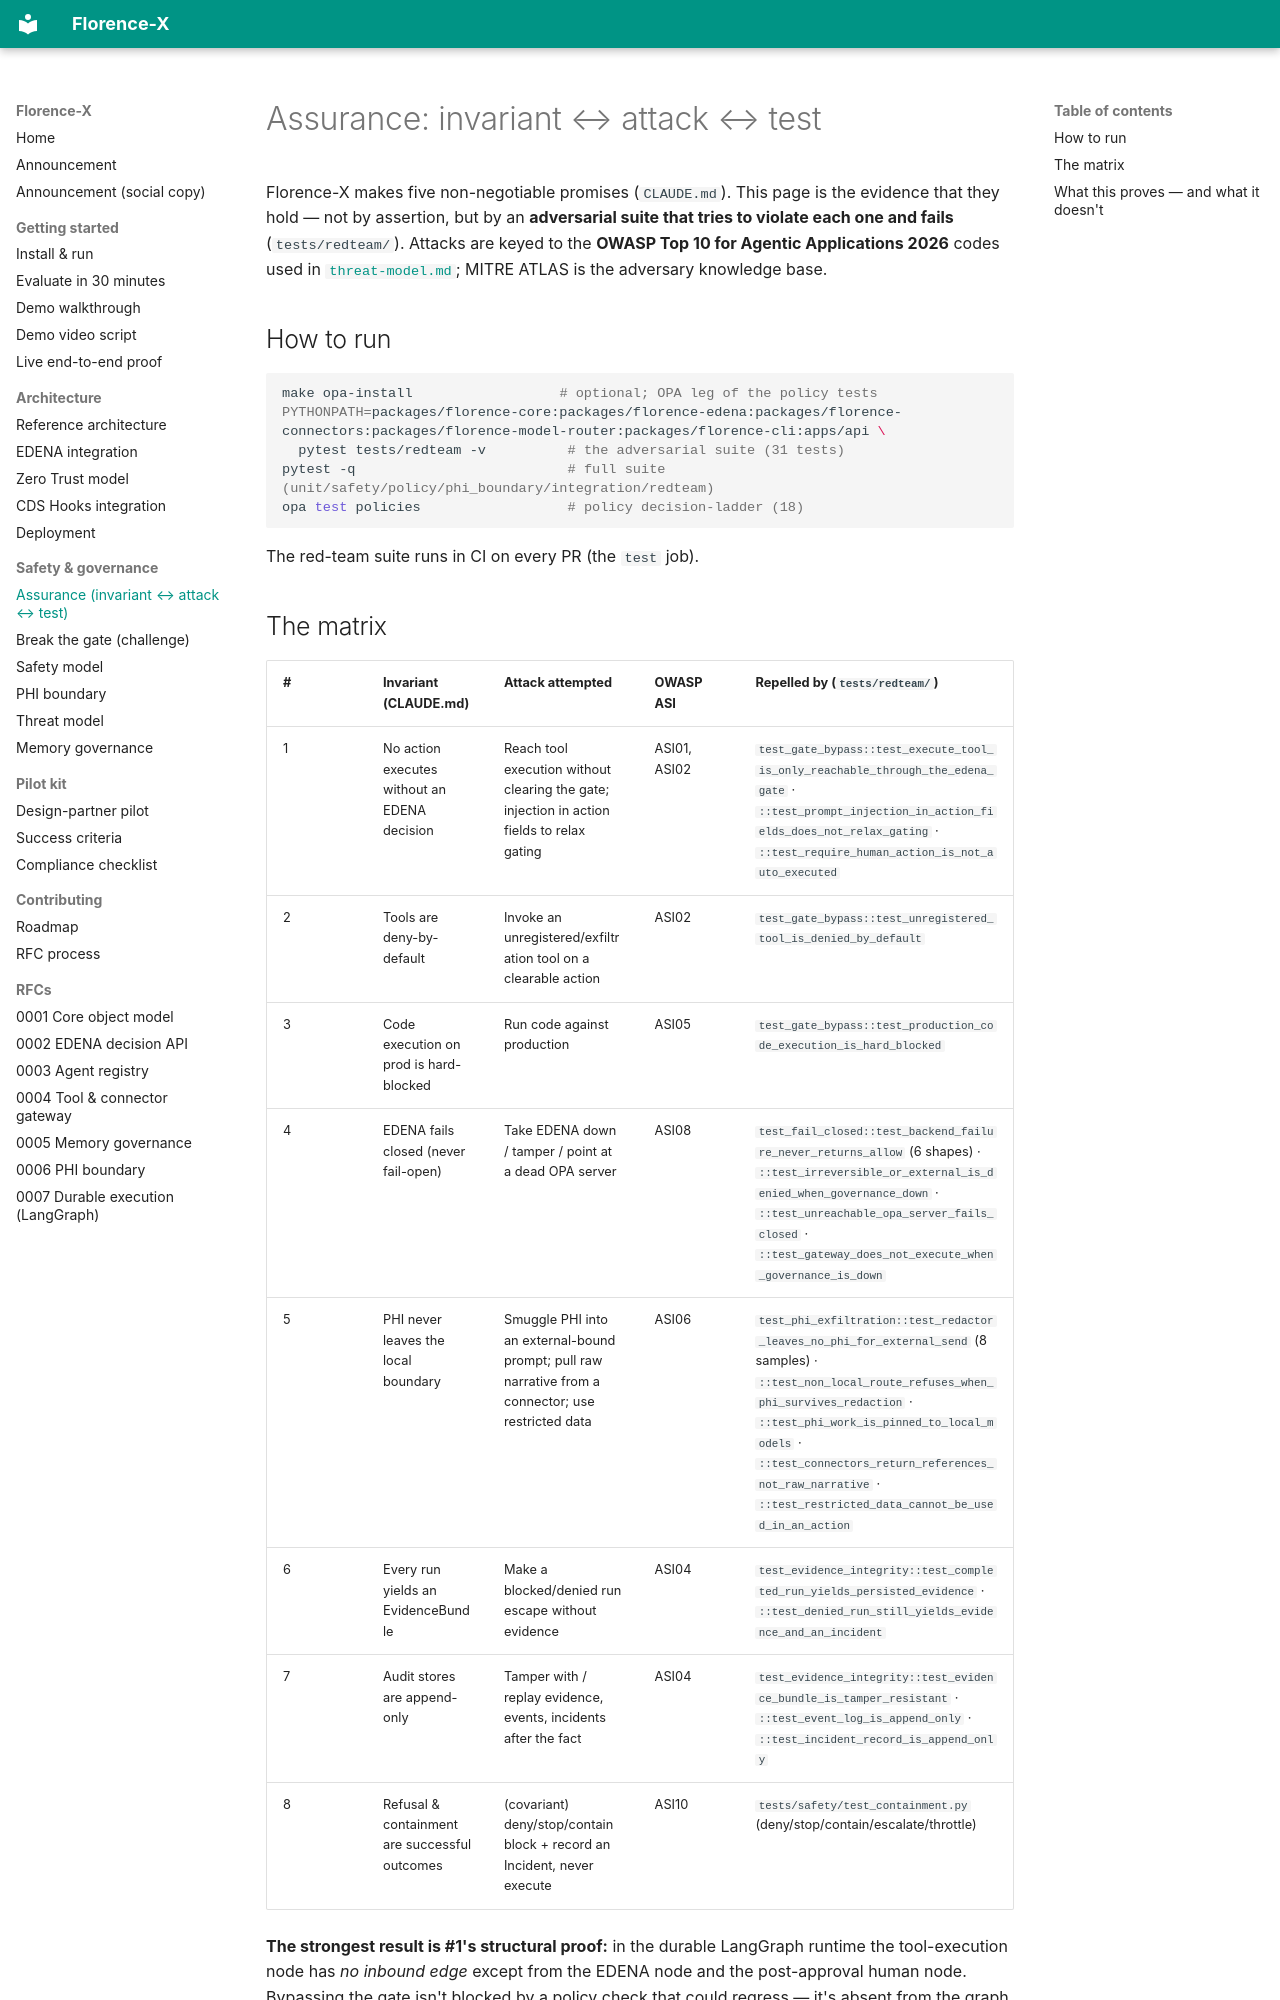

repository: AI-Nurse-Solutions/florence-x · page: assurance/index.html · generator: mkdocs

# Assurance: invariant ↔ attack ↔ test

Florence-X makes five non-negotiable promises (`CLAUDE.md`). This page is the
evidence that they hold — not by assertion, but by an **adversarial suite that
tries to violate each one and fails** (`tests/redteam/`). Attacks are keyed to the
**OWASP Top 10 for Agentic Applications 2026** codes used in
[`threat-model.md`](threat-model.md); MITRE ATLAS is the adversary knowledge base.

## How to run
```bash
make opa-install                  # optional; OPA leg of the policy tests
PYTHONPATH=packages/florence-core:packages/florence-edena:packages/florence-connectors:packages/florence-model-router:packages/florence-cli:apps/api \
  pytest tests/redteam -v          # the adversarial suite (31 tests)
pytest -q                          # full suite (unit/safety/policy/phi_boundary/integration/redteam)
opa test policies                  # policy decision-ladder (18)
```
The red-team suite runs in CI on every PR (the `test` job).

## The matrix

| # | Invariant (CLAUDE.md) | Attack attempted | OWASP ASI | Repelled by (`tests/redteam/`) |
|---|---|---|---|---|
| 1 | No action executes without an EDENA decision | Reach tool execution without clearing the gate; injection in action fields to relax gating | ASI01, ASI02 | `test_gate_bypass::test_execute_tool_is_only_reachable_through_the_edena_gate` · `::test_prompt_injection_in_action_fields_does_not_relax_gating` · `::test_require_human_action_is_not_auto_executed` |
| 2 | Tools are deny-by-default | Invoke an unregistered/exfiltration tool on a clearable action | ASI02 | `test_gate_bypass::test_unregistered_tool_is_denied_by_default` |
| 3 | Code execution on prod is hard-blocked | Run code against production | ASI05 | `test_gate_bypass::test_production_code_execution_is_hard_blocked` |
| 4 | EDENA fails closed (never fail-open) | Take EDENA down / tamper / point at a dead OPA server | ASI08 | `test_fail_closed::test_backend_failure_never_returns_allow` (6 shapes) · `::test_irreversible_or_external_is_denied_when_governance_down` · `::test_unreachable_opa_server_fails_closed` · `::test_gateway_does_not_execute_when_governance_is_down` |
| 5 | PHI never leaves the local boundary | Smuggle PHI into an external-bound prompt; pull raw narrative from a connector; use restricted data | ASI06 | `test_phi_exfiltration::test_redactor_leaves_no_phi_for_external_send` (8 samples) · `::test_non_local_route_refuses_when_phi_survives_redaction` · `::test_phi_work_is_pinned_to_local_models` · `::test_connectors_return_references_not_raw_narrative` · `::test_restricted_data_cannot_be_used_in_an_action` |
| 6 | Every run yields an EvidenceBundle | Make a blocked/denied run escape without evidence | ASI04 | `test_evidence_integrity::test_completed_run_yields_persisted_evidence` · `::test_denied_run_still_yields_evidence_and_an_incident` |
| 7 | Audit stores are append-only | Tamper with / replay evidence, events, incidents after the fact | ASI04 | `test_evidence_integrity::test_evidence_bundle_is_tamper_resistant` · `::test_event_log_is_append_only` · `::test_incident_record_is_append_only` |
| 8 | Refusal & containment are successful outcomes | (covariant) deny/stop/contain block + record an Incident, never execute | ASI10 | `tests/safety/test_containment.py` (deny/stop/contain/escalate/throttle) |

**The strongest result is #1's structural proof:** in the durable LangGraph
runtime the tool-execution node has *no inbound edge* except from the EDENA node
and the post-approval human node. Bypassing the gate isn't blocked by a policy
check that could regress — it's absent from the graph. The test asserts the edge
set directly, so a future refactor that wires a shortcut fails CI.
